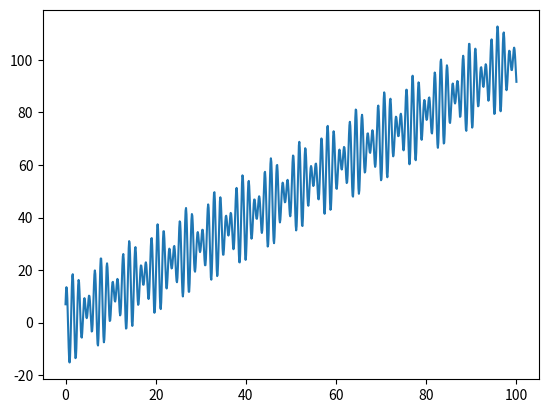

This figure's Python source:
# Author:SONG
import numpy as np
import matplotlib.pyplot as plt
import matplotlib.animation as animation
import math
import random

x = np.linspace(0, 100, 1000)  # (最低值，最高值，细粒度)
y = x + 10 * np.sin(5 * x) + 7 * np.cos(4 * x)
plt.plot(x, y)


